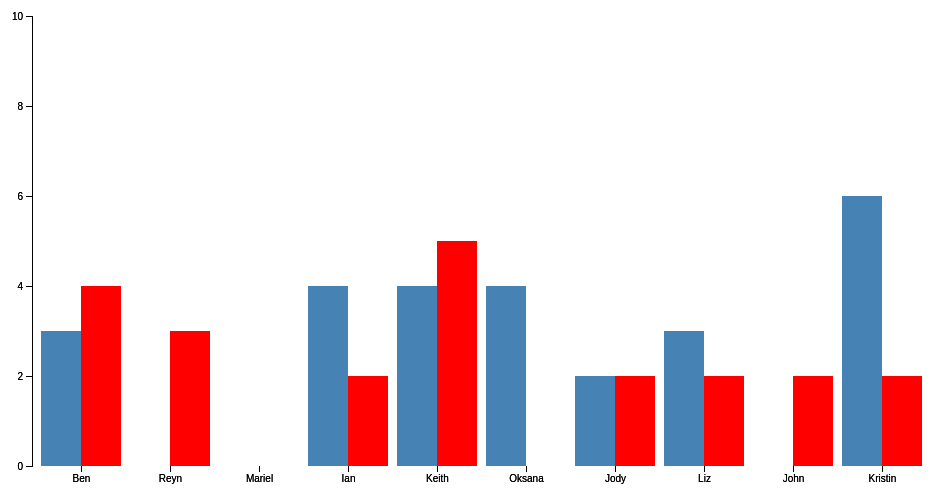
D3 v4 page, settled after 360 driven frames (6 s of simulated time); the page loaded 2 data file(s).


// ── js/app.js
/*
 * Things to learn, when actually learning D3
 * - some data science
 * - SVG
 * - D3 api
 */
 /* globals d3 */

 var svg = d3.select("svg"),
 margin = {top: 20, right: 20, bottom: 30, left: 40},
 width = +svg.attr("width") - margin.left - margin.right,
 height = +svg.attr("height") - margin.top - margin.bottom,
 frames = 6;

 var x = d3.scaleBand().rangeRound([0, width]).padding(0.1),
 y = d3.scaleLinear().rangeRound([height, 0]);

 d3.csv("./js/data/rotating.csv", function(error, dataR) {
  d3.csv("./js/data/consecutive.csv", function(error, dataC) {
    dataR = dataR.map( type );
    dataC = dataC.map( type );

    // console.log(dataR);
    console.log(dataC);

    if (error) throw error;

    x.domain(dataR.map(function(d) { return d.name; }));
    x.domain(dataC.map(function(d) { return d.name; }));
    y.domain([0, dataR.length]);


    var gr = svg.append("g")
    .attr("transform", "translate(" + margin.left + "," + margin.top + ")");

    var gc = svg.append("g")
    .attr("transform", "translate(" + margin.left + "," + margin.top + ")");

    gr.append("g")
    .attr("class", "axis axis--x")
    .attr("transform", "translate(0," + height + ")")
    .call(d3.axisBottom(x));

    gr.append("g")
    .attr("class", "axis axis--y")
    .call(d3.axisLeft(y).ticks(frames))
    .append("text")
    .attr("transform", "rotate(-90)")
    .attr("y", 6)
    .attr("dy", "0.71em")
    .attr("text-anchor", "end")
    .text("Total");

    gr.selectAll(".bar")
    .data(dataR)
    .enter().append("rect")
    .attr("class", "bar")
    .attr("x", function(d) { return x(d.name); })
    .attr("y", function(d) { return y(d.total); })
    .attr("width", x.bandwidth()/2)
    .attr("height", function(d) { return height - y(d.total); });

    gc.append("g")
    .attr("class", "axis axis--x")
    .attr("transform", "translate(0," + height + ")")
    .call(d3.axisBottom(x));

    gc.append("g")
    .attr("class", "axis axis--y")
    .call(d3.axisLeft(y).ticks(frames))
    .append("text")
    .attr("transform", "rotate(-90)")
    .attr("y", 6)
    .attr("dy", "0.71em")
    .attr("text-anchor", "end")
    .text("Total");


    gc.selectAll(".bar")
    .data(dataC)
    .enter().append("rect")
    .attr("class", "bar consec")
    .attr("x", function(d) { return x(d.name) + x.bandwidth()/2})
    .attr("y", function(d) { return y(d.total); })
    .attr("width", x.bandwidth()/2)
    .attr("height", function(d) { return height - y(d.total); });
  });
});
// mapping function
function type(d) {
  d.f1 = parseInt(d.f1);
  d.f2 = parseInt(d.f2);
  d.f3 = parseInt(d.f3);
  d.f4 = parseInt(d.f4);
  d.f5 = parseInt(d.f5);
  d.f6 = parseInt(d.f6);
  d.f7 = parseInt(d.f7);
  d.f8 = parseInt(d.f8);
  d.f9 = parseInt(d.f9);
  d.f10 = parseInt(d.f10);
  d.total = [d.f1, d.f2, d.f3, d.f4, d.f5, d.f6, d.f7, d.f8, d.f9, d.f10].reduce((a, b) => a+b);
  d.shoes = parseInt(d.shoes) === 1; // from "1" to true
  return d;
}

### data: js/data/rotating.csv
name, shoes, gender, f1, f2, f3, f4, f5, f6, f7, f8, f9, f10
Ben, 1, male, 0, 0, 0, 0, 1, 1, 0, 1, 0, 0
Reyn, 1, male, 0, 0, 0, 0, 0, 0, 0, 0, 0, 0
Mariel, 1, female, 0, 0, 0, 0, 0, 0, 0, 0, 0, 0
Ian, 1, male, 0, 1, 0, 0, 1, 0, 0, 1, 0, 1
Keith, 0, male, 0, 1, 0, 1, 0, 1, 1, 0, 0, 0
Oksana, 0, female, 1, 0, 0, 1, 0, 0, 0, 1, 1, 0
Jody, 0, male, 0, 0, 1, 0, 0, 1, 0, 0, 0, 0
Liz, 1, female, 0, 0, 1, 0, 1, 1, 0, 0, 0, 0
John, 1, male, 0, 0, 0, 0, 0, 0, 0, 0, 0, 0
Kristin, 1, female, 0, 1, 1, 1, 0, 1, 0, 1, 1, 0

### data: js/data/consecutive.csv
name, shoes, gender, f1, f2, f3, f4, f5, f6, f7, f8, f9, f10
Ben, 1, male, 0, 0, 1, 0, 0, 1, 1, 0, 1, 0
Reyn, 1, male, 1, 0, 0, 0, 1, 0, 1, 0, 0, 0
Mariel, 1, female, 0, 0, 0, 0, 0, 0, 0, 0, 0, 0
Ian, 1, male, 0, 1, 0, 1, 0, 0, 0, 0, 0, 0
Keith, 0, male, 0, 1, 0, 1, 1, 0, 1, 1, 0, 0
Oksana, 0, female, 0, 0, 0, 0, 0, 0, 0, 0, 0, 0
Jody, 0, male, 0, 0, 0, 0, 1, 0, 0, 1, 0, 0
Liz, 1, female, 1, 0, 0, 0, 0, 0, 0, 0, 1, 0
John, 1, male, 1, 0, 0, 1, 0, 0, 0, 0, 0, 0
Kristin, 1, female, 0, 1, 0, 0, 0, 0, 1, 0, 0, 0